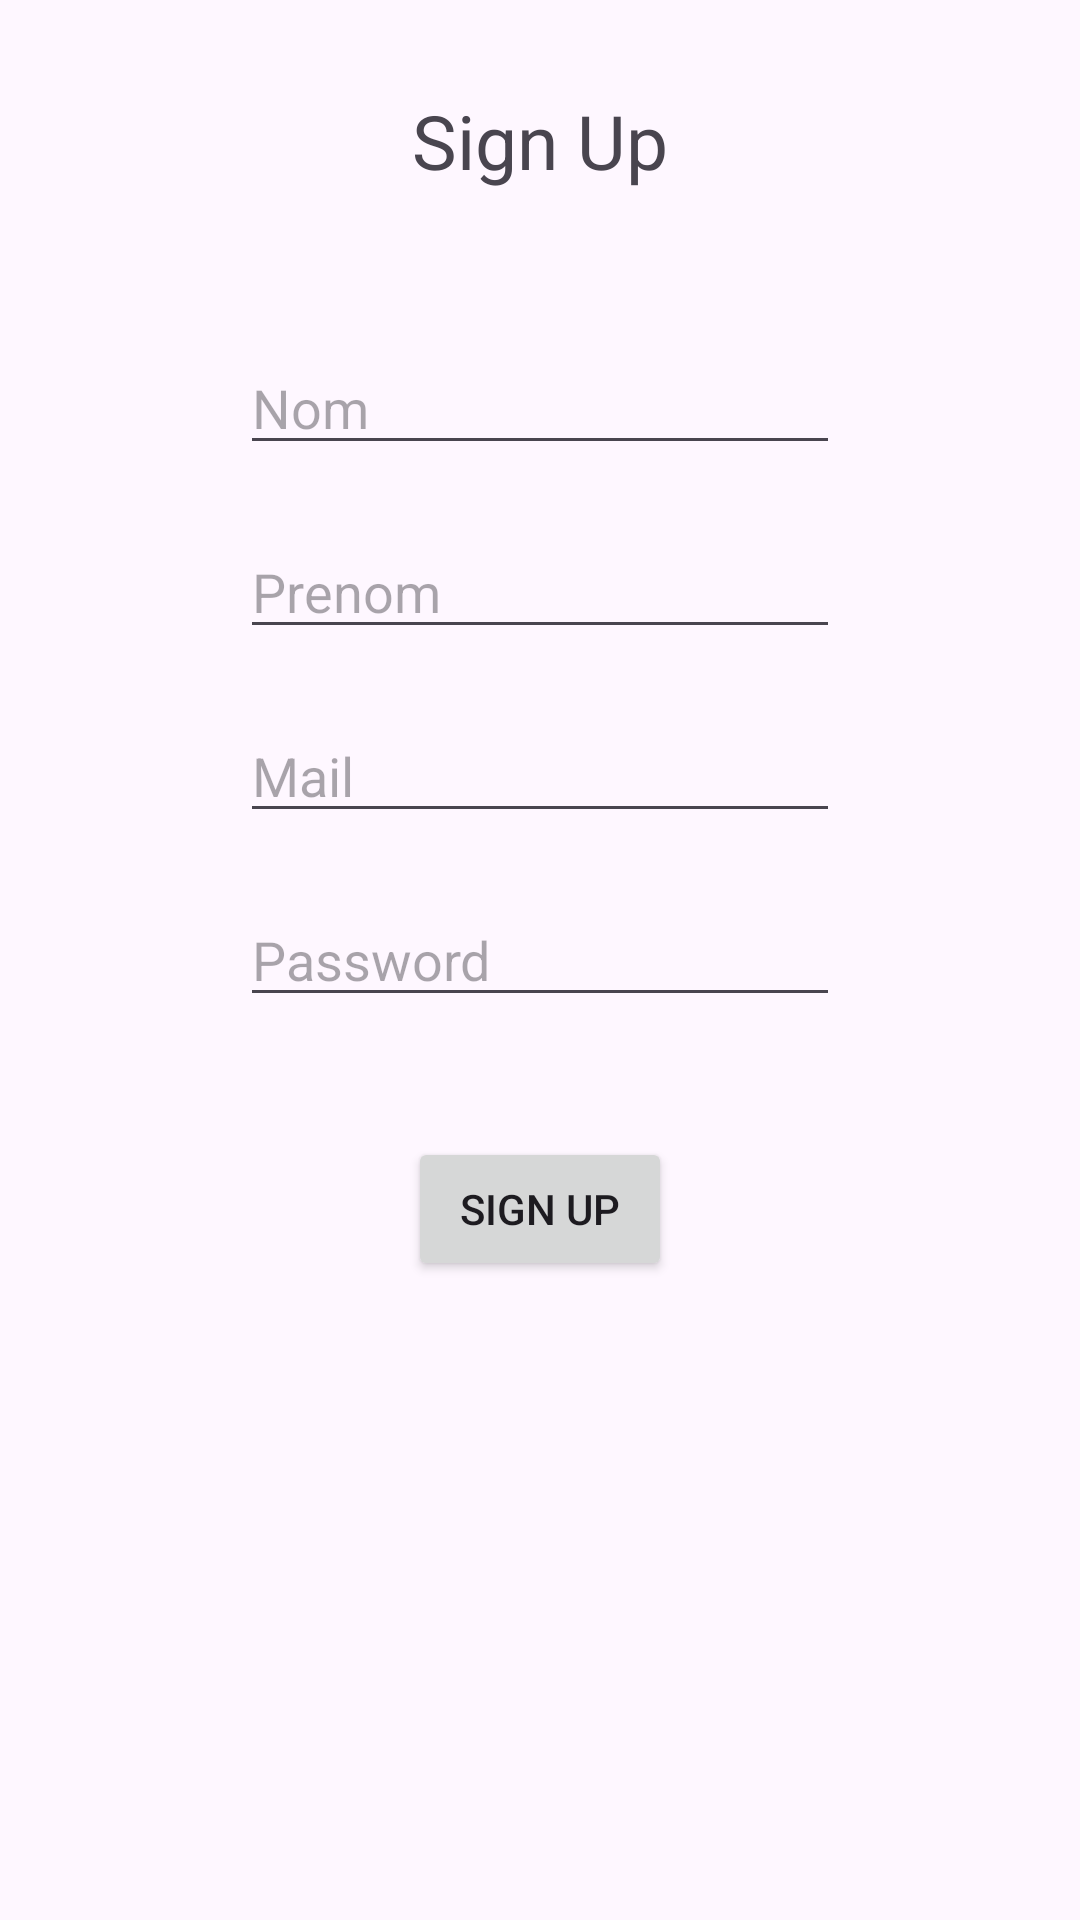

The Android layout XML behind this screen, and the referenced resources:
<!-- AndroidManifest.xml: application theme Theme.SmartWatchdarkModeApp -->
<!-- res/layout/activity_sign_up.xml -->
<?xml version="1.0" encoding="utf-8"?>
<LinearLayout xmlns:android="http://schemas.android.com/apk/res/android"
    xmlns:app="http://schemas.android.com/apk/res-auto"
    xmlns:tools="http://schemas.android.com/tools"
    android:id="@+id/main"
    android:layout_width="match_parent"
    android:layout_height="match_parent"
    android:orientation="vertical"
    tools:context=".SignUp">

    <TextView
        android:layout_width="wrap_content"
        android:layout_height="wrap_content"
        android:text="Sign Up"
        android:textSize="25dp"
        android:layout_marginTop="30dp"
        android:layout_gravity="center"/>

    <EditText
        android:layout_width="200dp"
        android:layout_marginTop="50dp"
        android:layout_height="wrap_content"
        android:layout_gravity="center"
        android:hint="Nom"
        android:id="@+id/EDnom"/>

    <EditText
        android:layout_width="200dp"
        android:layout_height="wrap_content"
        android:layout_gravity="center"
        android:layout_marginTop="20dp"
        android:hint="Prenom"
        android:id="@+id/EDprenom"/>

    <EditText
        android:layout_width="200dp"
        android:layout_height="wrap_content"
        android:layout_gravity="center"
        android:layout_marginTop="20dp"
        android:hint="Mail"
        android:id="@+id/EDmail"/>

    <EditText
        android:layout_width="200dp"
        android:layout_height="wrap_content"
        android:layout_gravity="center"
        android:hint="Password"
        android:layout_marginTop="20dp"
        android:id="@+id/EDpass"
        android:inputType="textPassword"/>


    <Button
        android:layout_width="wrap_content"
        android:layout_marginTop="40dp"
        android:layout_height="wrap_content"
        android:text="Sign Up"
        android:layout_gravity="center"
        android:id="@+id/singUpBtn"/>

</LinearLayout>
<!-- resources referenced by this layout -->
<resources>
  <style name="Theme.SmartWatchdarkModeApp" parent="Base.Theme.SmartWatchdarkModeApp" />
  <style name="Base.Theme.SmartWatchdarkModeApp" parent="Theme.Material3.DayNight.NoActionBar">
          
          
      </style>
</resources>
